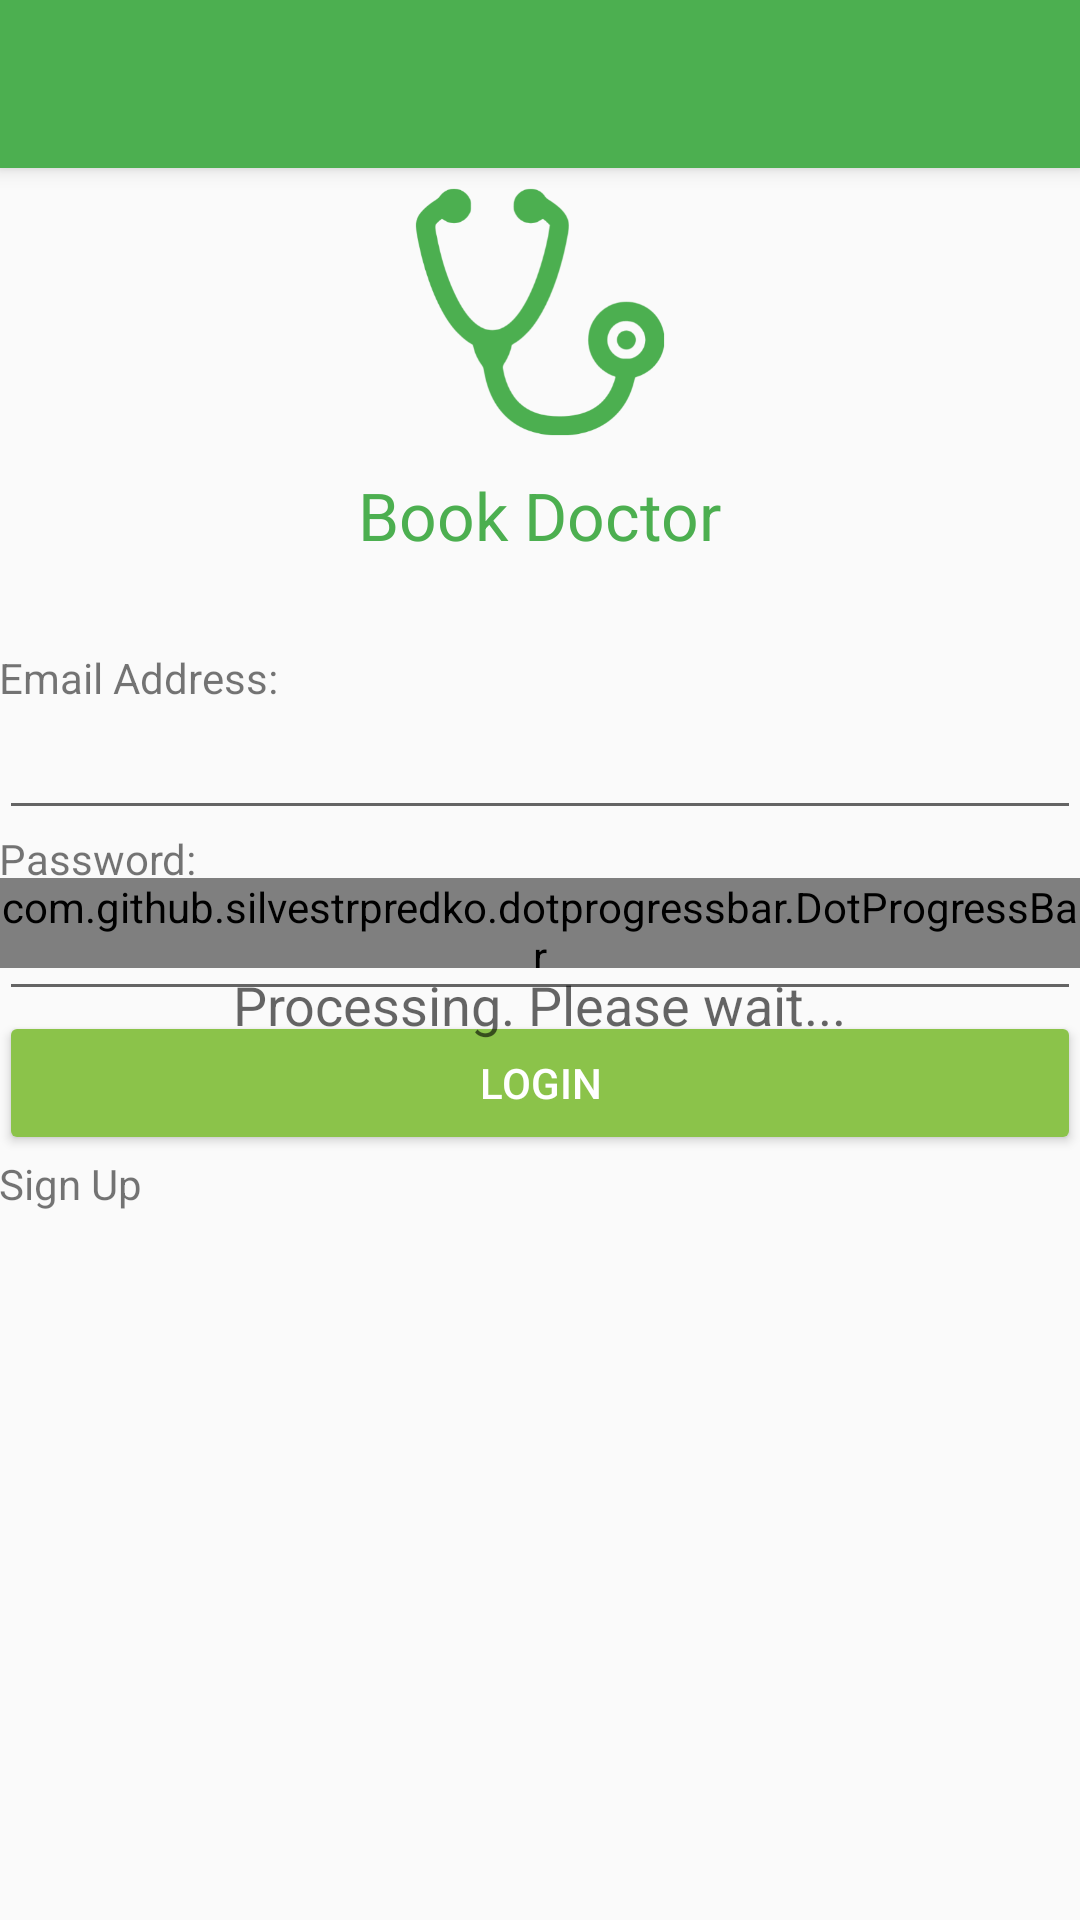

Layout XML and referenced resources for this Android screen:
<!-- AndroidManifest.xml: application theme AppTheme -->
<!-- res/layout/activity_login.xml -->
<?xml version="1.0" encoding="utf-8"?>
<android.support.design.widget.CoordinatorLayout xmlns:android="http://schemas.android.com/apk/res/android"
    xmlns:app="http://schemas.android.com/apk/res-auto"
    xmlns:tools="http://schemas.android.com/tools"
    android:id="@+id/activity_login_coordinator_layout"
    android:layout_width="match_parent"
    android:layout_height="match_parent"
    android:fitsSystemWindows="true"
    tools:context=".module.login.view.Login">

    <android.support.design.widget.AppBarLayout
        android:layout_width="match_parent"
        android:layout_height="wrap_content"
        android:theme="@style/AppTheme.AppBarOverlay">

        <android.support.v7.widget.Toolbar
            android:id="@+id/activity_login_toolbar"
            android:layout_width="match_parent"
            android:layout_height="?attr/actionBarSize"
            android:background="?attr/colorPrimary"
            app:popupTheme="@style/AppTheme.PopupOverlay" />

    </android.support.design.widget.AppBarLayout>

    <include android:id="@+id/activity_login_layout_content" layout="@layout/content_login" />
    <include android:id="@+id/activity_login_layout_loading" layout="@layout/layout_loading" />

</android.support.design.widget.CoordinatorLayout>
<!-- res/layout/content_login.xml (included above) -->
<?xml version="1.0" encoding="utf-8"?>
<LinearLayout xmlns:android="http://schemas.android.com/apk/res/android"
    xmlns:app="http://schemas.android.com/apk/res-auto"
    xmlns:tools="http://schemas.android.com/tools"
    android:layout_width="match_parent"
    android:layout_height="match_parent"
    android:orientation="vertical"
    android:paddingBottom="@dimen/activity_vertical_margin"
    android:paddingLeft="@dimen/activity_horizontal_margin"
    android:paddingRight="@dimen/activity_horizontal_margin"
    android:paddingTop="@dimen/activity_vertical_margin"
    app:layout_behavior="@string/appbar_scrolling_view_behavior"
    tools:context=".module.login.view.Login"
    tools:showIn="@layout/activity_login">

    <ImageView
        android:layout_width="96dp"
        android:layout_height="96dp"
        android:layout_gravity="center"
        android:src="@drawable/ic_stethoscope_green" />

    <TextView
        android:layout_width="wrap_content"
        android:layout_height="wrap_content"
        android:layout_gravity="center"
        android:layout_marginTop="5dp"
        android:text="@string/app_name"
        android:textAppearance="?android:attr/textAppearanceLarge"
        android:textColor="@color/colorPrimary" />

    <TextView
        android:layout_width="wrap_content"
        android:layout_height="wrap_content"
        android:layout_marginTop="30dp"
        android:text="@string/email_address_label" />

    <EditText
        android:id="@+id/activity_login_et_email"
        android:layout_width="match_parent"
        android:layout_height="wrap_content"
        android:inputType="textEmailAddress" />

    <TextView
        android:layout_width="wrap_content"
        android:layout_height="wrap_content"
        android:text="@string/password_label" />

    <EditText
        android:id="@+id/activity_login_et_password"
        android:layout_width="match_parent"
        android:layout_height="wrap_content"
        android:inputType="textPassword"/>

    <android.support.v7.widget.AppCompatButton
        android:id="@+id/activity_login_btn_login"
        android:layout_width="match_parent"
        android:layout_height="wrap_content"
        style="@style/Widget.AppCompat.Button.Colored"
        android:text="@string/login" />

    <RelativeLayout
        android:layout_width="match_parent"
        android:layout_height="wrap_content"
        android:orientation="horizontal"
        android:weightSum="1">

        <TextView
            android:id="@+id/activity_login_tv_sign_up"
            android:layout_width="wrap_content"
            android:layout_height="wrap_content"
            android:layout_alignParentLeft="true"
            android:text="@string/sign_up" />

        <TextView
            android:id="@+id/activity_login_tv_forgot_password"
            android:layout_width="wrap_content"
            android:layout_height="wrap_content"
            android:layout_alignParentRight="true"
            android:visibility="gone"
            android:text="@string/forgot_password" />

    </RelativeLayout>


</LinearLayout>
<!-- res/layout/layout_loading.xml (included above) -->
<?xml version="1.0" encoding="utf-8"?>
<LinearLayout xmlns:android="http://schemas.android.com/apk/res/android"
    xmlns:custom="http://schemas.android.com/apk/res-auto"
    android:id="@+id/layout_loading_root"
    android:orientation="vertical"
    android:paddingTop="40dp"
    android:paddingBottom="40dp"
    android:layout_gravity="center"
    android:layout_width="match_parent"
    android:layout_height="wrap_content">

    <com.github.silvestrpredko.dotprogressbar.DotProgressBar
        android:id="@+id/layout_loading_dot"
        android:layout_width="wrap_content"
        android:layout_height="30dp"
        custom:amount="5"
        custom:duration="@android:integer/config_mediumAnimTime"
        custom:endColor="@color/colorPrimary"
        custom:startColor="@color/colorAccent"
        android:layout_centerVertical="true"
        android:layout_centerHorizontal="true" />

    <TextView
        android:layout_width="wrap_content"
        android:layout_height="wrap_content"
        android:textAppearance="?android:attr/textAppearanceMedium"
        android:text="@string/loading"
        android:layout_gravity="center"
        android:layout_centerVertical="true"
        android:layout_centerHorizontal="true"
        android:layout_below="@+id/layout_loading_dot"
        android:id="@+id/layout_loading_label" />

</LinearLayout>
<!-- resources referenced by this layout -->
<resources>
  <color name="colorAccent">#8BC34A</color>
  <color name="colorPrimary">#4CAF50</color>
  <!-- drawable ic_stethoscope_green: png bitmap (drawable-hdpi, 9793 bytes) -->
  <string name="app_name">Book Doctor</string>
  <string name="email_address_label">Email Address:</string>
  <string name="forgot_password">Forgot Password?</string>
  <string name="loading">Processing. Please wait...</string>
  <string name="login">Login</string>
  <string name="password_label">Password:</string>
  <string name="sign_up">Sign Up</string>
  <style name="AppTheme.AppBarOverlay" parent="ThemeOverlay.AppCompat.Dark.ActionBar" />
  <style name="AppTheme.PopupOverlay" parent="ThemeOverlay.AppCompat.Light" />
  <style name="AppTheme" parent="Theme.AppCompat.Light.DarkActionBar">
          
          <item name="colorPrimary">@color/colorPrimary</item>
          <item name="colorPrimaryDark">@color/colorPrimaryDark</item>
          <item name="colorAccent">@color/colorAccent</item>
      </style>
  <color name="colorPrimaryDark">#388E3C</color>
</resources>
